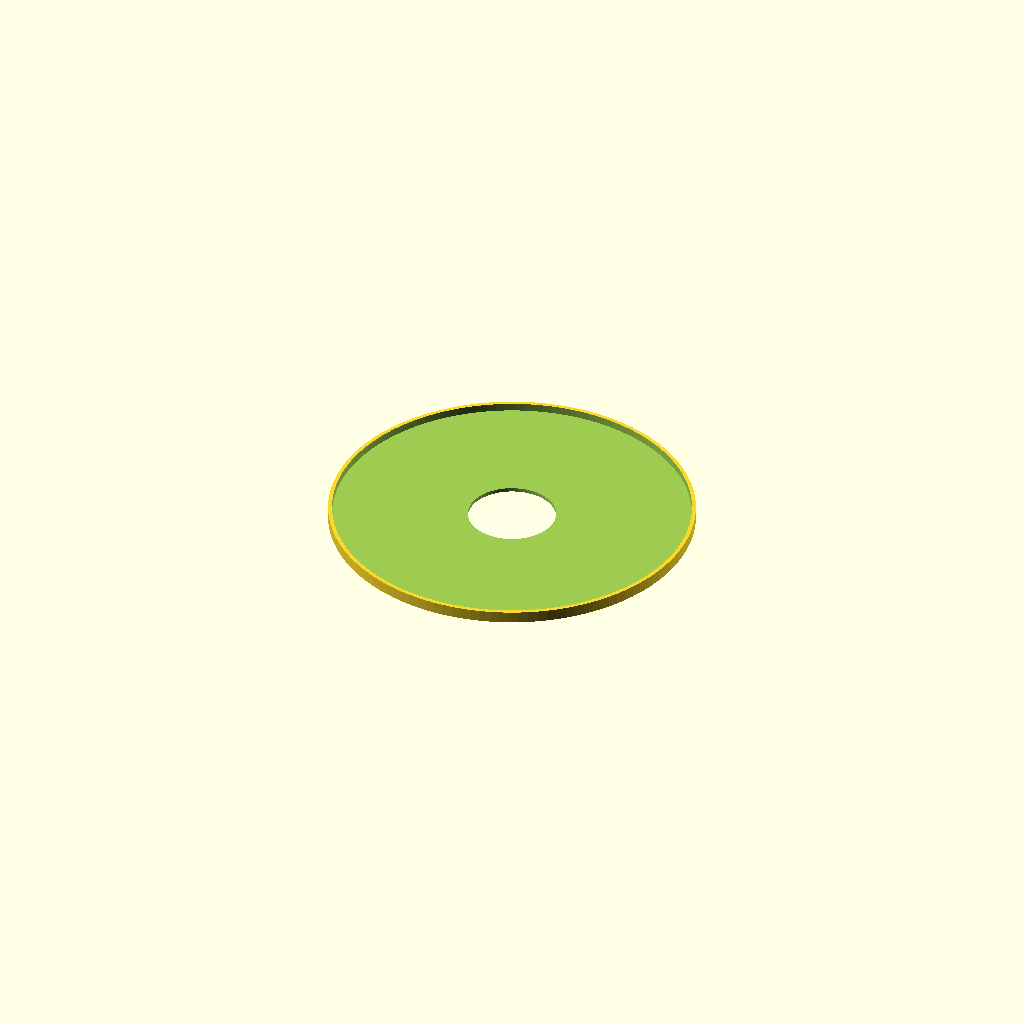
Cell 1: rendered with the file's own defaults.
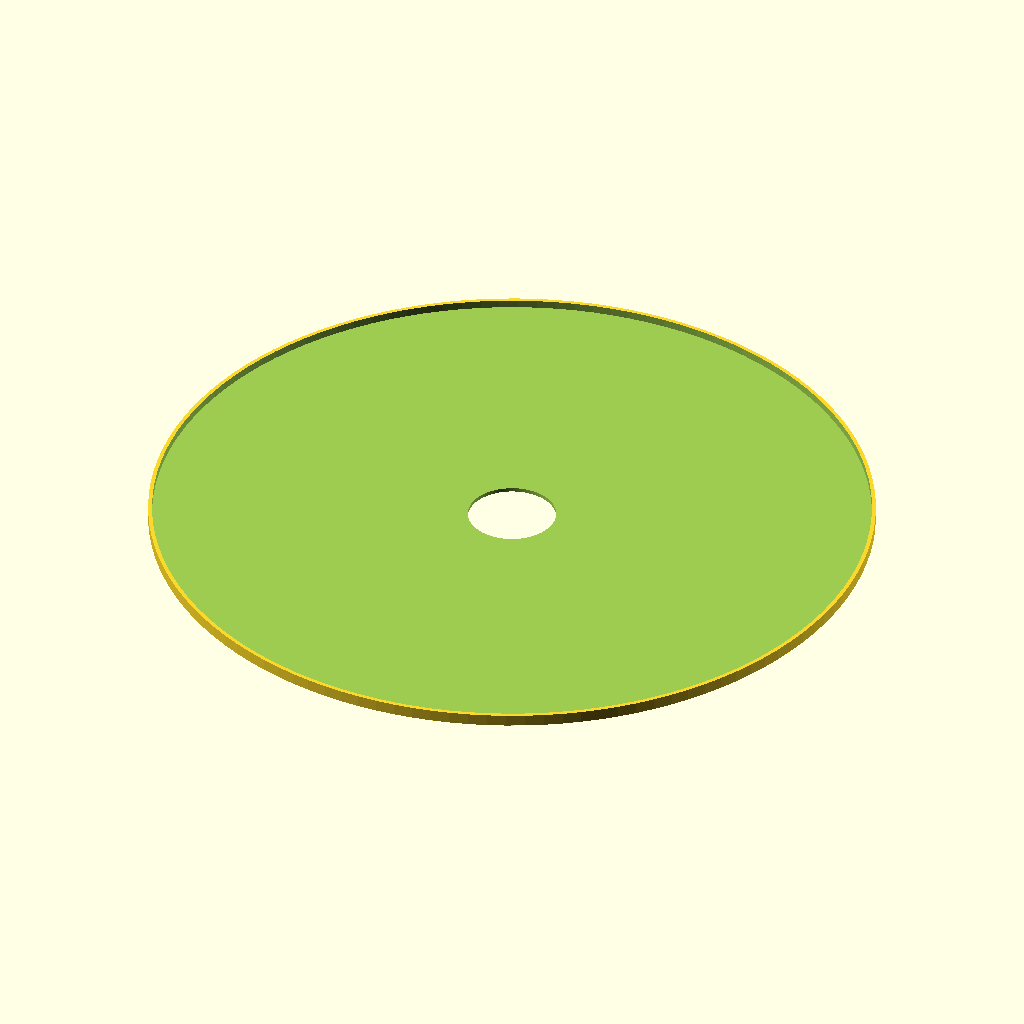
Cell 2: outer_diameter = 366 (everything else at default).
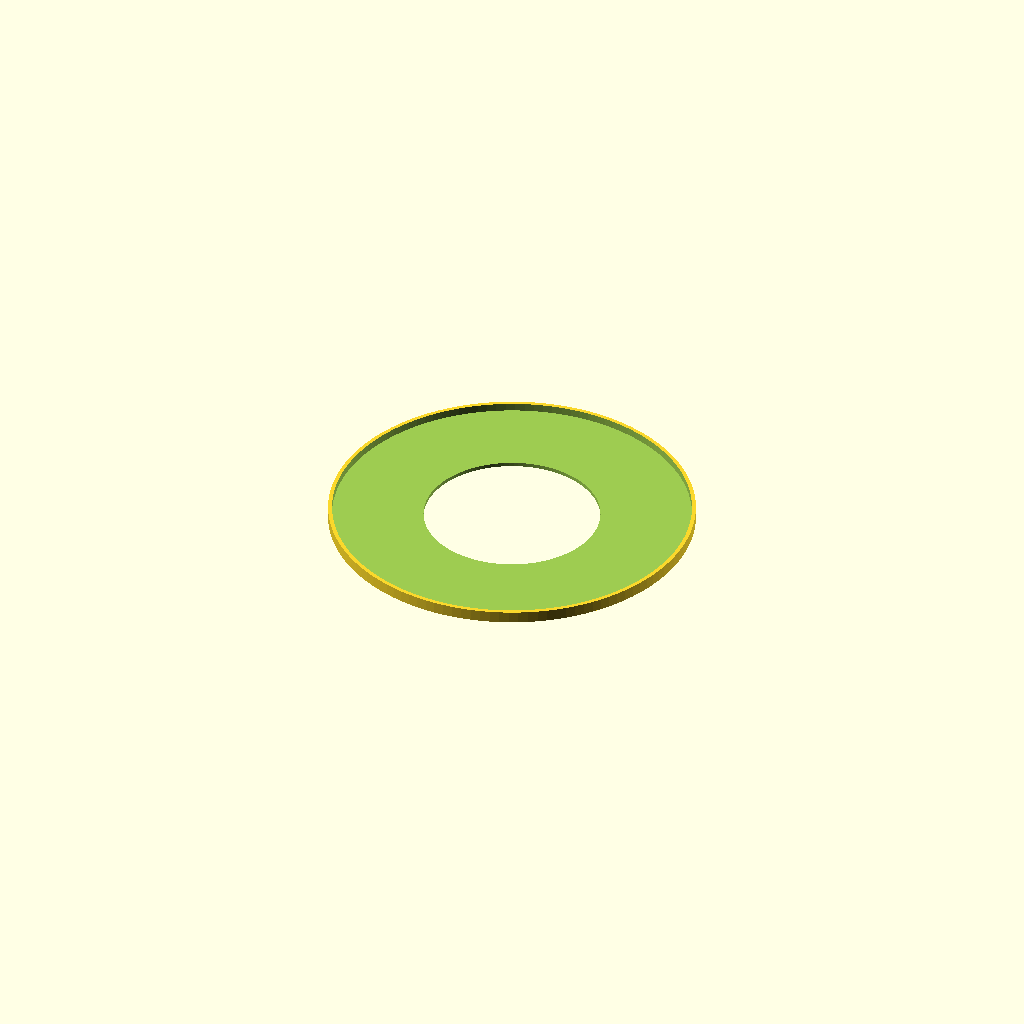
Cell 3: inner_diameter = 90 (everything else at default).
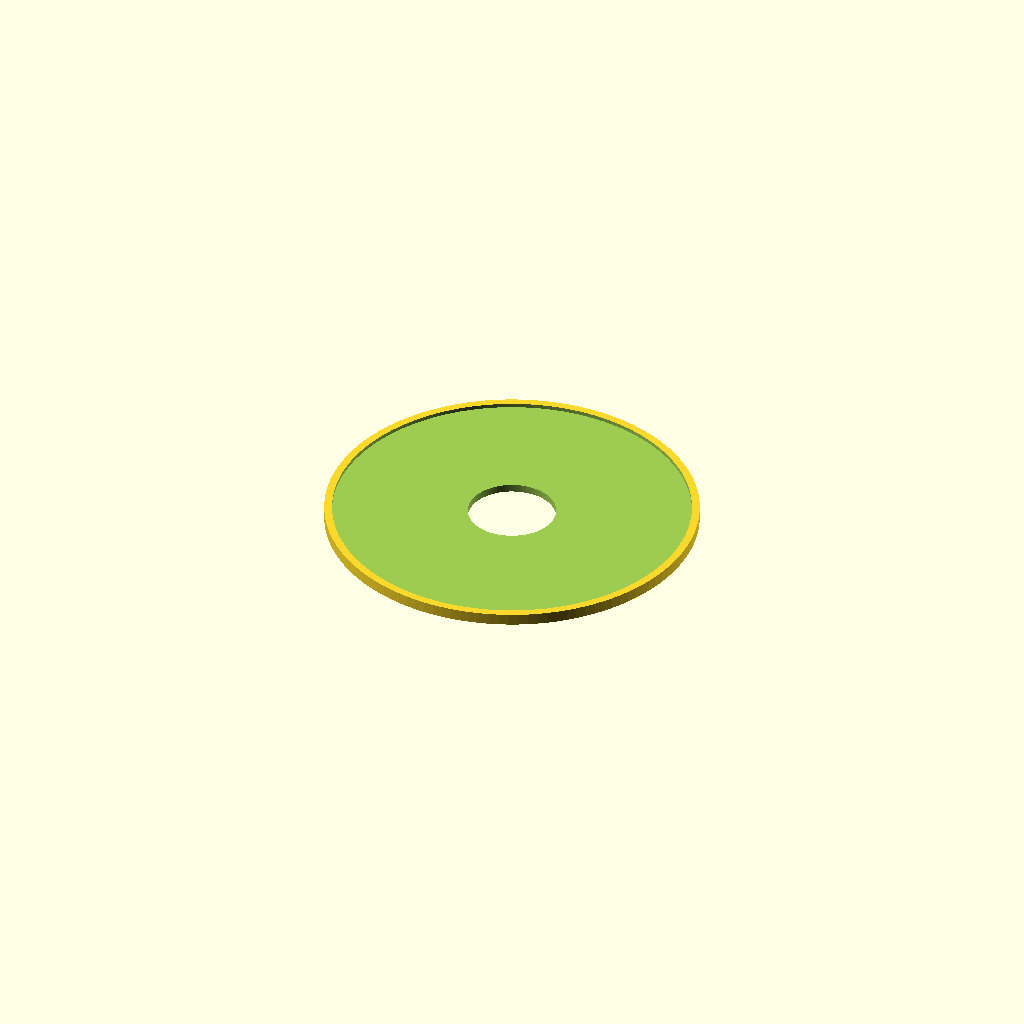
Cell 4: wall = 4 (everything else at default).
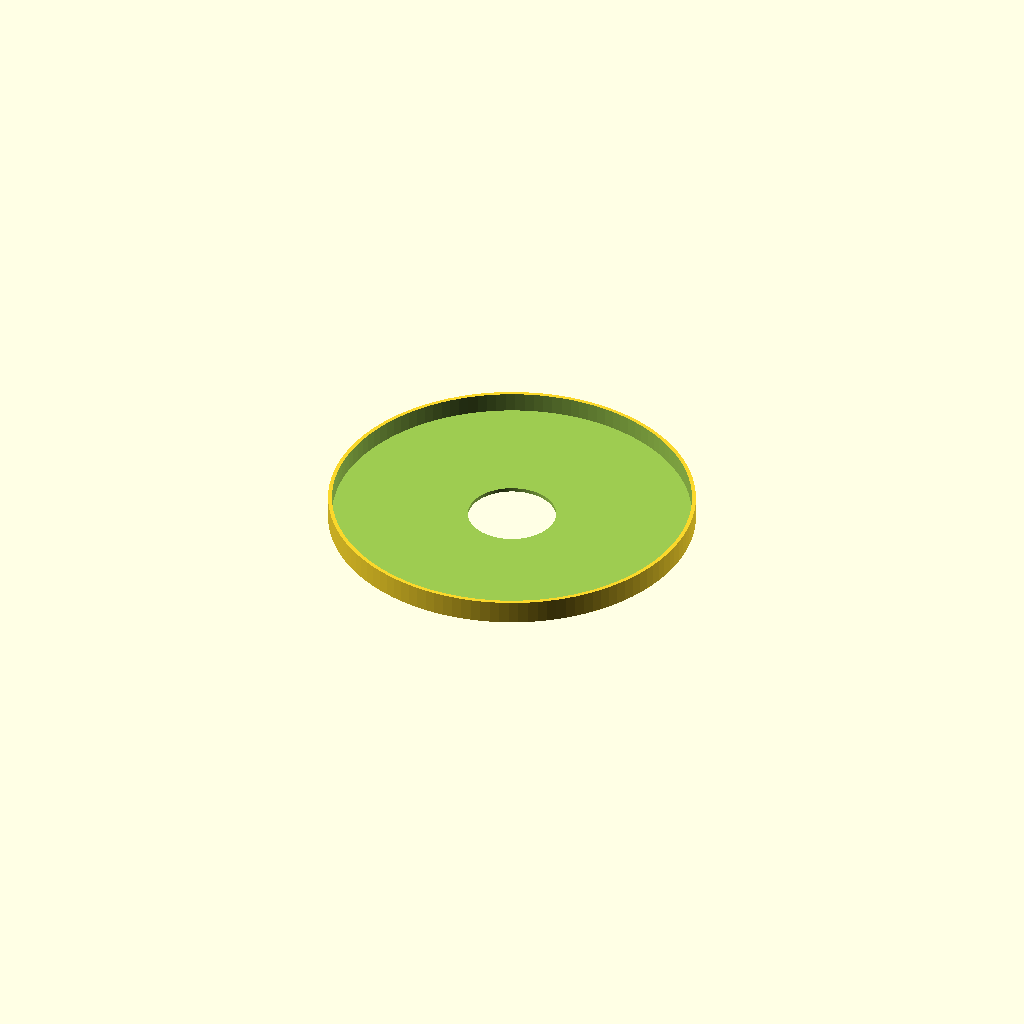
Cell 5 — height set to 12, the other parameters unchanged.
One fixed orthographic camera (rotation 55°, 0°, 25°; colour scheme Cornfield) for every cell.
OpenSCAD source file lamp/lamp.scad:
outer_diameter = 183;
inner_diameter =  45;
wall           =   2;
height         =   6;
$fn            =  120;

difference() {
    cylinder(h = height, d = outer_diameter + 2*wall);
    
    translate([0, 0, wall])
    cylinder(h = height+1, d = outer_diameter);

    translate([0, 0, -1])
    cylinder(h = wall+4, d=inner_diameter);
}
Parameter table extracted from the source (name, type, default, range or options):
outer_diameter: number, default 183
inner_diameter: number, default 45
wall: number, default 2
height: number, default 6
